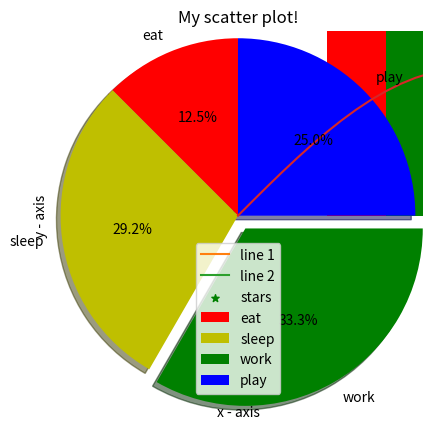

This figure's Python source:
#Getting started ( Plotting a line)

# importing the required module 
import matplotlib.pyplot as plt 

# x axis values 
x = [1,2,3] 
# corresponding y axis values 
y = [2,4,1] 

# plotting the points 
plt.plot(x, y) 

# naming the x axis 
plt.xlabel('x - axis') 
# naming the y axis 
plt.ylabel('y - axis') 

# giving a title to my graph 
plt.title('My first graph!') 

# function to show the plot 
plt.show()

#Plotting two or more lines on same plot
import matplotlib.pyplot as plt 
  
# line 1 points 
x1 = [1,2,3] 
y1 = [2,4,1] 
# plotting the line 1 points  
plt.plot(x1, y1, label = "line 1") 
  
# line 2 points 
x2 = [1,2,3] 
y2 = [4,1,3] 
# plotting the line 2 points  
plt.plot(x2, y2, label = "line 2") 
  
# naming the x axis 
plt.xlabel('x - axis') 
# naming the y axis 
plt.ylabel('y - axis') 
# giving a title to my graph 
plt.title('Two lines on same graph!') 
  
# show a legend on the plot 
plt.legend() 
  
# function to show the plot 
plt.show() 

#Customization of Plots

import matplotlib.pyplot as plt 
  
# x axis values 
x = [1,2,3,4,5,6] 
# corresponding y axis values 
y = [2,4,1,5,2,6] 
  
# plotting the points  
plt.plot(x, y, color='green', linestyle='dashed', linewidth = 3, 
         marker='o', markerfacecolor='blue', markersize=12) 
  
# setting x and y axis range 
plt.ylim(1,8) 
plt.xlim(1,8) 
  
# naming the x axis 
plt.xlabel('x - axis') 
# naming the y axis 
plt.ylabel('y - axis') 
  
# giving a title to my graph 
plt.title('Some cool customizations!') 
  
# function to show the plot 
plt.show() 

#Bar Chart

import matplotlib.pyplot as plt 

# x-coordinates of left sides of bars 
left = [1, 2, 3, 4, 5] 

# heights of bars 
height = [10, 24, 36, 40, 5] 

# labels for bars 
tick_label = ['one', 'two', 'three', 'four', 'five'] 

# plotting a bar chart 
plt.bar(left, height, tick_label = tick_label, 
            width = 0.8, color = ['red', 'green']) 

# naming the x-axis 
plt.xlabel('x - axis') 
# naming the y-axis 
plt.ylabel('y - axis') 
# plot title 
plt.title('My bar chart!') 

# function to show the plot 
plt.show() 

#Histogram

import matplotlib.pyplot as plt 
  
# frequencies 
ages = [2,5,70,40,30,45,50,45,43,40,44, 
        60,7,13,57,18,90,77,32,21,20,40] 
  
# setting the ranges and no. of intervals 
range = (0, 100) 
bins = 10  
  
# plotting a histogram 
plt.hist(ages, bins, range, color = 'green', 
        histtype = 'bar', rwidth = 0.8) 
  
# x-axis label 
plt.xlabel('age') 
# frequency label 
plt.ylabel('No. of people') 
# plot title 
plt.title('My histogram') 
  
# function to show the plot 
plt.show() 

#Scatter plot
import matplotlib.pyplot as plt 

# x-axis values 
x = [1,2,3,4,5,6,7,8,9,10] 
# y-axis values 
y = [2,4,5,7,6,8,9,11,12,12] 

# plotting points as a scatter plot 
plt.scatter(x, y, label= "stars", color= "green", 
            marker= "*", s=30) 

# x-axis label 
plt.xlabel('x - axis') 
# frequency label 
plt.ylabel('y - axis') 
# plot title 
plt.title('My scatter plot!') 
# showing legend 
plt.legend() 

# function to show the plot 
plt.show()

#Pie-chart

import matplotlib.pyplot as plt 

# defining labels 
activities = ['eat', 'sleep', 'work', 'play'] 

# portion covered by each label 
slices = [3, 7, 8, 6] 

# color for each label 
colors = ['r', 'y', 'g', 'b'] 

# plotting the pie chart 
plt.pie(slices, labels = activities, colors=colors, 
    startangle=90, shadow = True, explode = (0, 0, 0.1, 0), 
    radius = 1.2, autopct = '%1.1f%%') 

# plotting legend 
plt.legend() 

# showing the plot 
plt.show()

#Plotting curves of given equation

# importing the required modules 
import matplotlib.pyplot as plt 
import numpy as np 
  
# setting the x - coordinates 
x = np.arange(0, 2*(np.pi), 0.1) 
# setting the corresponding y - coordinates 
y = np.sin(x) 
  
# potting the points 
plt.plot(x, y) 
  
# function to show the plot 
plt.show() 
print(x)

#Assignment
"""
Multiple bar
Sub-divided bar
Percentage bar
Box Plot
"""